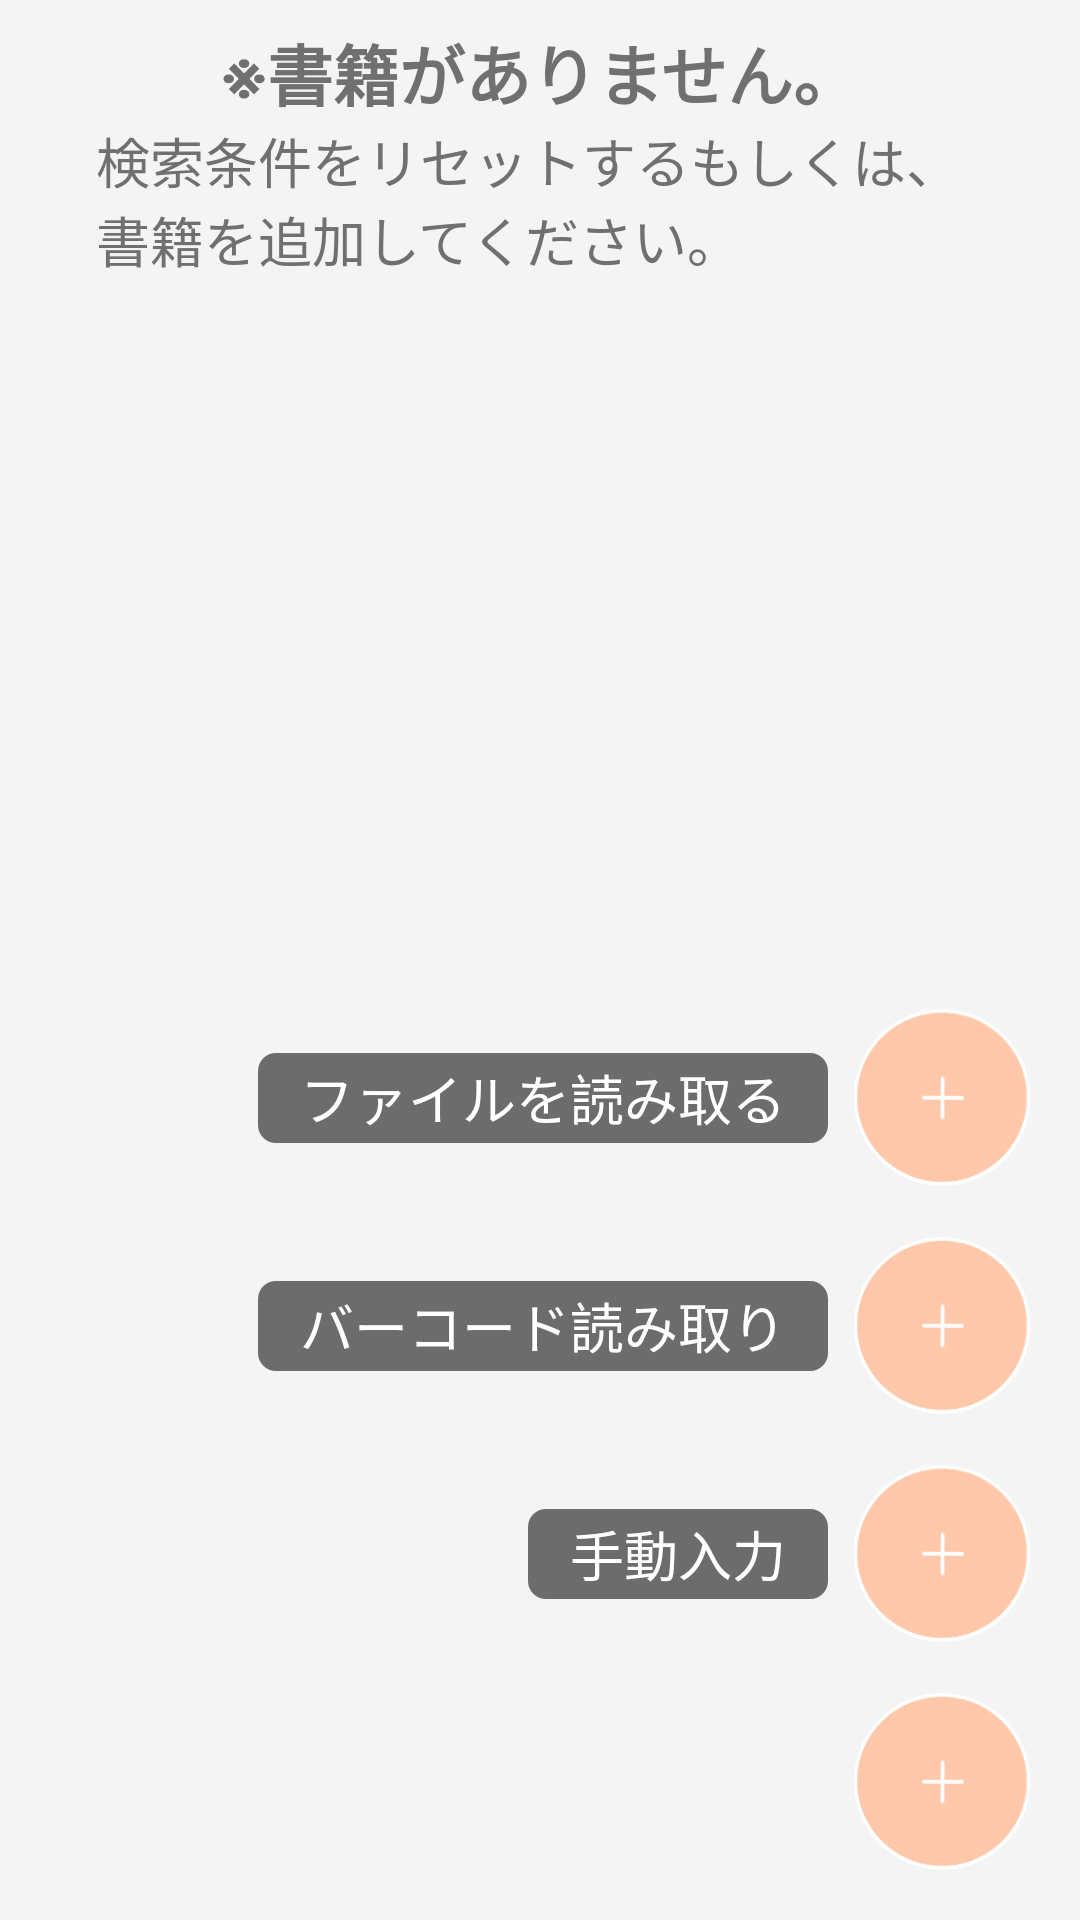

Layout XML and referenced resources for this Android screen:
<!-- AndroidManifest.xml: application theme AppTheme -->
<!-- res/layout/fragment_home.xml -->
<?xml version="1.0" encoding="utf-8"?>
<androidx.constraintlayout.widget.ConstraintLayout xmlns:android="http://schemas.android.com/apk/res/android"
    xmlns:app="http://schemas.android.com/apk/res-auto"
    xmlns:tools="http://schemas.android.com/tools"
    android:layout_width="match_parent"
    android:layout_height="match_parent"
    tools:context=".ui.info.main.TopFragment"
    android:background="#F4F4F4">

    <TextView
        android:id="@+id/dontHitText"
        android:layout_width="0dp"
        android:layout_height="wrap_content"
        android:layout_centerHorizontal="true"
        android:layout_marginStart="32dp"
        android:layout_marginTop="8dp"
        android:layout_marginEnd="32dp"
        android:gravity="center|center_horizontal"
        android:lines="1"
        android:text="※書籍がありません。"
        android:textColor="#707070"
        android:textSize="22sp"
        android:textStyle="bold"
        app:layout_constraintEnd_toEndOf="parent"
        app:layout_constraintStart_toStartOf="parent"
        app:layout_constraintTop_toTopOf="parent" />

    <TextView
        android:id="@+id/dontHitText2"
        android:layout_width="0dp"
        android:layout_height="wrap_content"
        android:layout_centerHorizontal="true"
        android:layout_marginStart="32dp"
        android:layout_marginEnd="32dp"
        android:gravity="center|center_horizontal"
        android:lines="2"
        android:text="検索条件をリセットするもしくは、書籍を追加してください。"
        android:textAlignment="viewStart"
        android:textColor="#707070"
        android:textSize="18sp"
        app:layout_constraintEnd_toEndOf="parent"
        app:layout_constraintStart_toStartOf="parent"
        app:layout_constraintTop_toBottomOf="@id/dontHitText"
        tools:ignore="RtlCompat" />


    <androidx.constraintlayout.widget.ConstraintLayout
        android:id="@+id/linearLayout"
        android:layout_width="match_parent"
        android:layout_height="match_parent"
        android:orientation="vertical"
        android:animateLayoutChanges="true"
        app:layout_constraintEnd_toEndOf="parent"
        app:layout_constraintStart_toStartOf="parent">

        <androidx.recyclerview.widget.RecyclerView
            android:id="@+id/simpleRecyclerView"
            android:layout_width="match_parent"
            android:layout_height="0dp"
            app:layout_constraintBottom_toTopOf="@+id/search"
            app:layout_constraintEnd_toEndOf="parent"
            app:layout_constraintStart_toStartOf="parent"
            app:layout_constraintTop_toTopOf="parent" />

        <SearchView
            android:id="@+id/search"
            android:layout_width="match_parent"
            android:layout_height="wrap_content"
            android:background="@color/gray2"
            android:iconifiedByDefault="false"
            android:queryHint="検索"
            android:visibility="gone"
            app:layout_constraintBottom_toBottomOf="parent"
            app:layout_constraintEnd_toEndOf="parent"
            app:layout_constraintStart_toStartOf="parent" />


        <ToggleButton
            android:id="@+id/fab"
            android:layout_width="60dp"
            android:layout_height="60dp"
            android:layout_gravity="bottom|end"
            android:layout_margin="@dimen/fab_margin"
            android:background="@drawable/button_state"
            android:textColor="#FFFFFF"
            android:textOff=""
            android:textOn=""
            android:textSize="18sp"
            app:layout_constraintBottom_toTopOf="@+id/search"
            app:layout_constraintEnd_toEndOf="parent" />

        <Button
            android:id="@+id/fab2"
            android:layout_width="60dp"
            android:layout_height="60dp"
            android:layout_gravity="bottom|end"
            android:layout_margin="@dimen/fab_margin"
            android:background="@drawable/button_state"
            app:layout_constraintBottom_toTopOf="@+id/fab"
            app:layout_constraintEnd_toEndOf="parent"
            app:srcCompat="@android:drawable/ic_dialog_email" />

        <Button
            android:id="@+id/fab3"
            android:layout_width="60dp"
            android:layout_height="60dp"
            android:layout_gravity="bottom|end"
            android:layout_margin="@dimen/fab_margin"
            android:background="@drawable/button_state"
            app:layout_constraintBottom_toTopOf="@+id/fab2"
            app:layout_constraintEnd_toEndOf="parent"
            app:srcCompat="@android:drawable/ic_dialog_email" />

        <Button
            android:id="@+id/fab4"
            android:layout_width="60dp"
            android:layout_height="60dp"
            android:layout_gravity="bottom|end"
            android:layout_margin="@dimen/fab_margin"
            android:background="@drawable/button_state"
            app:layout_constraintBottom_toTopOf="@+id/fab3"
            app:layout_constraintEnd_toEndOf="parent"
            app:srcCompat="@android:drawable/ic_dialog_email" />

        <TextView
            android:id="@+id/textSyudou"
            android:layout_width="100dp"
            android:layout_height="30dp"
            android:layout_centerHorizontal="true"
            android:layout_marginEnd="8dp"
            android:layout_marginBottom="15dp"
            android:background="@drawable/flame_button"
            android:gravity="center|center_horizontal"
            android:text="手動入力"
            android:textColor="#FFFFFF"
            android:textSize="18sp"
            app:layout_constraintBottom_toBottomOf="@+id/fab2"
            app:layout_constraintEnd_toStartOf="@+id/fab2" />

        <TextView
            android:id="@+id/textCamera"
            android:layout_width="190dp"
            android:layout_height="30dp"
            android:layout_centerHorizontal="true"
            android:layout_marginEnd="8dp"
            android:layout_marginBottom="15dp"
            android:background="@drawable/flame_button"
            android:gravity="center|center_horizontal"
            android:text="バーコード読み取り"
            android:textColor="#FFFFFF"
            android:textSize="18sp"
            app:layout_constraintBottom_toBottomOf="@+id/fab3"
            app:layout_constraintEnd_toStartOf="@+id/fab3" />

        <TextView
            android:id="@+id/textImage"
            android:layout_width="190dp"
            android:layout_height="30dp"
            android:layout_centerHorizontal="true"
            android:layout_marginEnd="8dp"
            android:layout_marginBottom="15dp"
            android:background="@drawable/flame_button"
            android:gravity="center|center_horizontal"
            android:text="ファイルを読み取る"
            android:textColor="#FFFFFF"
            android:textSize="18sp"
            app:layout_constraintBottom_toBottomOf="@+id/fab4"
            app:layout_constraintEnd_toStartOf="@+id/fab4" />



    </androidx.constraintlayout.widget.ConstraintLayout>


</androidx.constraintlayout.widget.ConstraintLayout>
<!-- resources referenced by this layout -->
<resources>
  <color name="gray2">#FAFAFA</color>
  <dimen name="fab_margin">16dp</dimen>
  <!-- drawable button_state (drawable) -->
  <?xml version="1.0" encoding="utf-8"?>
  <selector xmlns:android="http://schemas.android.com/apk/res/android">
      <item android:drawable="@drawable/plus"
          android:state_enabled="false"/>
      <item android:drawable="@drawable/plus_dark"
          android:state_pressed="true"
          android:state_enabled="true"/>
      <item android:drawable="@drawable/plus"
          android:state_pressed="false"
          android:state_enabled="true"/>
      <item android:drawable="@drawable/plus"
          android:state_focused="true" />
  </selector>
  <!-- drawable flame_button (drawable) -->
  <?xml version="1.0" encoding="utf-8"?>
  <shape xmlns:android="http://schemas.android.com/apk/res/android"
      android:shape="rectangle">
  
      
      <solid android:color="#6C6C6C" />
  
      
      <corners android:radius="6dp" />
  
  </shape>
  <style name="AppTheme" parent="Theme.AppCompat.Light.DarkActionBar">
          
          <item name="colorPrimary">@color/colorPrimary</item>
          <item name="colorPrimaryDark">@color/colorPrimaryDark</item>
          <item name="colorAccent">@color/colorAccent</item>
      </style>
  <!-- drawable plus: png bitmap (drawable-v24, 12704 bytes) -->
  <!-- drawable plus_dark: png bitmap (drawable-v24, 12659 bytes) -->
  <color name="colorPrimary">#DCAD61</color>
  <color name="colorPrimaryDark">#554223</color>
  <color name="colorAccent">#F9A825</color>
</resources>
